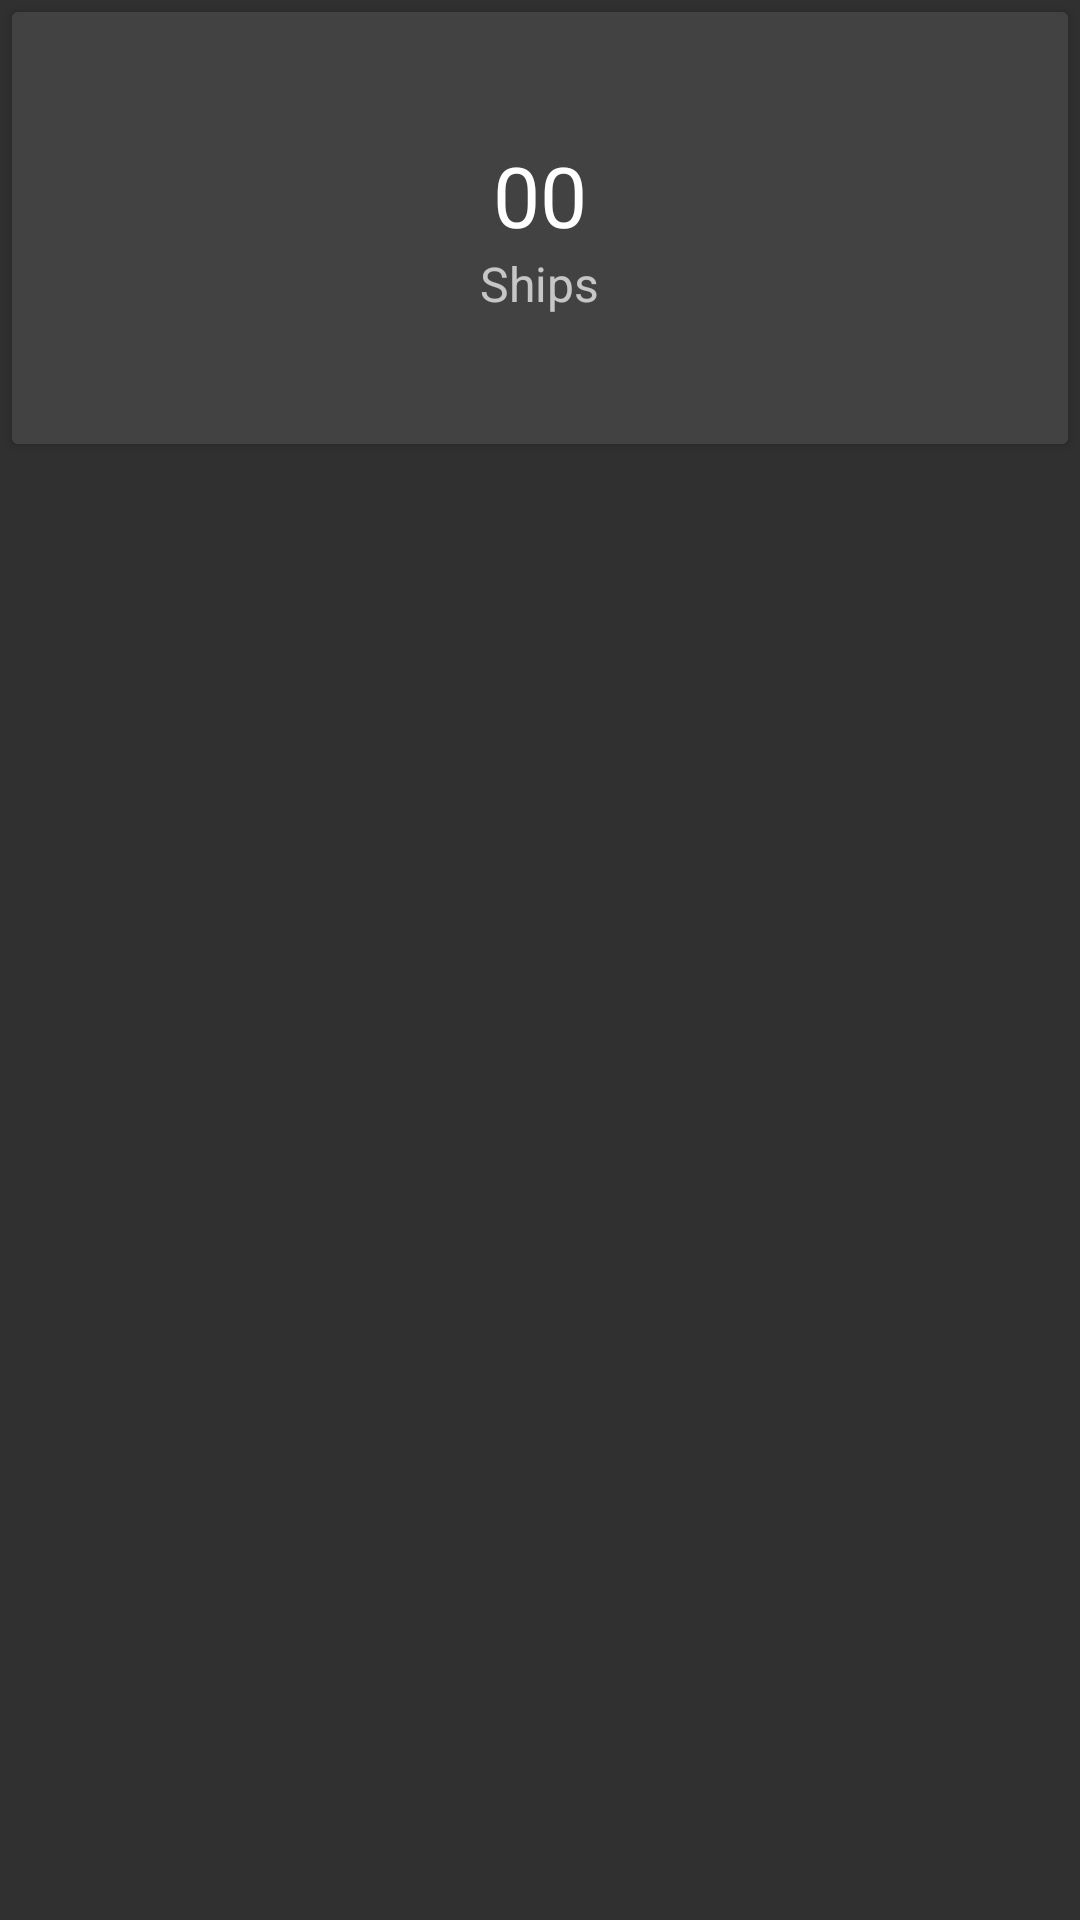

Here is an Android app screen rendered from its layout file. Give the layout XML and the strings, colors and styles it references.
<!-- AndroidManifest.xml: application theme AppTheme -->
<!-- res/layout/fragment_card.xml -->
<?xml version="1.0" encoding="utf-8"?>
<LinearLayout xmlns:android="http://schemas.android.com/apk/res/android"
    xmlns:card_view="http://schemas.android.com/apk/res-auto"
    android:layout_width="match_parent"
    android:layout_height="wrap_content">

    <android.support.v7.widget.CardView
        xmlns:card_view="http://schemas.android.com/apk/res-auto"
        android:id="@+id/card_view"
        android:layout_width="match_parent"
        android:layout_height="144dp"
        card_view:cardCornerRadius="2dp"
        android:layout_margin="4dp">

        <RelativeLayout
            xmlns:card_view="http://schemas.android.com/apk/res-auto"
            xmlns:tools="http://schemas.android.com/tools"
            android:layout_width="match_parent"
            android:layout_height="match_parent"
            android:paddingLeft="16dp"
            android:paddingRight="16dp"
            android:gravity="center"
            android:id="@+id/cardLayout"
            android:background="@color/default_card">

            <ImageButton
                android:layout_width="wrap_content"
                android:layout_height="wrap_content"
                android:id="@+id/btnRemove"
                android:layout_centerVertical="true"
                android:layout_alignParentEnd="true"
                android:src="@drawable/ic_close_grey600_24dp"
                android:background="?android:attr/selectableItemBackground"
                android:visibility="gone" />

            <TextView
                android:layout_width="wrap_content"
                android:layout_height="wrap_content"
                android:text="00"
                android:id="@+id/cardValue"
                android:textSize="28sp"
                android:textColor="?android:attr/textColorPrimary"
                android:layout_centerHorizontal="true" />

            <TextView
                android:layout_width="wrap_content"
                android:layout_height="wrap_content"
                android:text="Ships"
                android:id="@+id/cardType"
                android:textSize="16sp"
                android:visibility="visible"
                android:layout_below="@+id/cardValue"
                android:layout_centerHorizontal="true" />
        </RelativeLayout>


    </android.support.v7.widget.CardView>

</LinearLayout>
<!-- resources referenced by this layout -->
<resources>
  <color name="default_card">@color/grey_800</color>
  <style name="AppTheme" parent="android:Theme.Material.NoActionBar">
  
          <item name="android:colorPrimary">@color/primary</item>
          <item name="android:colorPrimaryDark">@color/primaryDark</item>
          <item name="android:colorAccent">@color/accent</item>
  
          
          <item name="android:windowDrawsSystemBarBackgrounds">true</item>
          <item name="android:statusBarColor">@android:color/transparent</item>
  
          
  
      </style>
  <color name="grey_800">#424242</color>
  <color name="primary">@color/grey_900</color>
  <color name="primaryDark">@color/primary</color>
  <color name="accent">@color/red_400</color>
  <color name="grey_900">#212121</color>
  <color name="red_400">#e84e40</color>
</resources>
